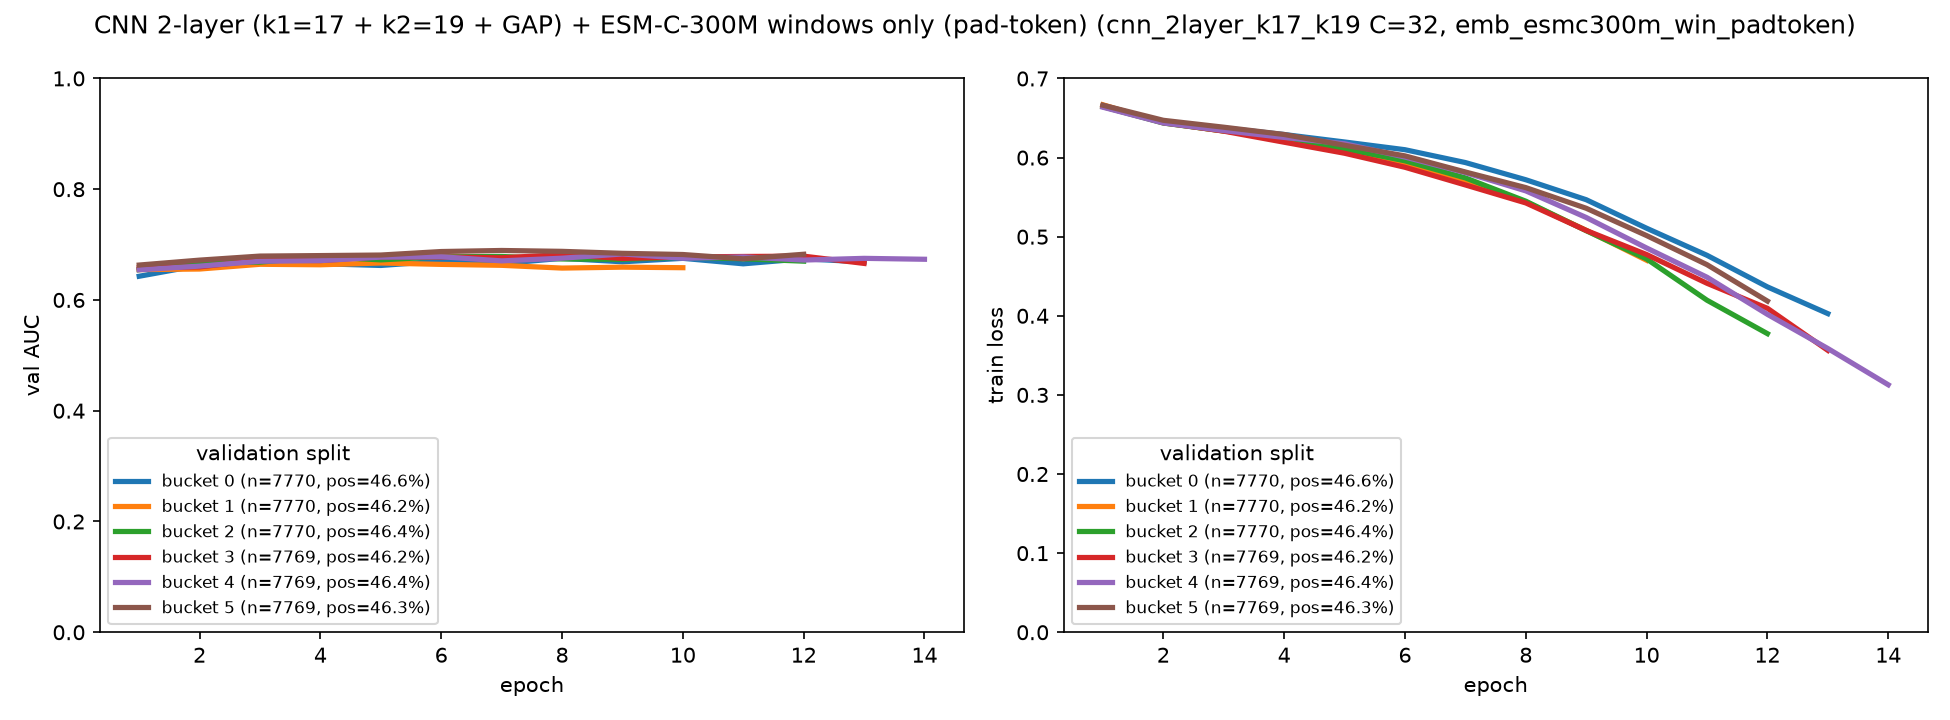

Data behind this chart, as committed beside it:
bucket, epoch, train_loss, val_auc
0, 1, 0.666, 0.6428
0, 2, 0.6452, 0.6626
0, 3, 0.6373, 0.666
0, 4, 0.6292, 0.6654
0, 5, 0.6197, 0.6623
0, 6, 0.61, 0.6702
0, 7, 0.5937, 0.6656
0, 8, 0.572, 0.6752
0, 9, 0.5468, 0.6689
0, 10, 0.5107, 0.6751
0, 11, 0.4765, 0.6652
0, 12, 0.4366, 0.6744
0, 13, 0.4028, 0.6686
1, 1, 0.6667, 0.6548
1, 2, 0.6439, 0.6558
1, 3, 0.6337, 0.6644
1, 4, 0.6241, 0.6635
1, 5, 0.61, 0.6667
1, 6, 0.5928, 0.6642
1, 7, 0.5703, 0.6625
1, 8, 0.544, 0.6575
1, 9, 0.5081, 0.6592
1, 10, 0.4702, 0.6582
2, 1, 0.6643, 0.6547
2, 2, 0.6437, 0.668
2, 3, 0.6336, 0.6683
2, 4, 0.6258, 0.6781
2, 5, 0.6111, 0.6724
2, 6, 0.5959, 0.6779
2, 7, 0.5744, 0.6785
2, 8, 0.5449, 0.674
2, 9, 0.5076, 0.6734
2, 10, 0.4719, 0.6771
2, 11, 0.4197, 0.6743
2, 12, 0.3774, 0.67
3, 1, 0.6645, 0.6584
3, 2, 0.6443, 0.6597
3, 3, 0.6334, 0.672
3, 4, 0.6194, 0.6711
3, 5, 0.6055, 0.6778
3, 6, 0.5878, 0.6775
3, 7, 0.5654, 0.6761
3, 8, 0.5427, 0.6818
3, 9, 0.5079, 0.6749
3, 10, 0.4775, 0.6777
3, 11, 0.4411, 0.6785
3, 12, 0.4095, 0.6791
3, 13, 0.3563, 0.6659
4, 1, 0.6637, 0.6545
4, 2, 0.6438, 0.6611
4, 3, 0.6341, 0.6699
4, 4, 0.6255, 0.671
4, 5, 0.6175, 0.6773
4, 6, 0.6007, 0.678
4, 7, 0.581, 0.6706
4, 8, 0.5579, 0.6754
4, 9, 0.5243, 0.683
4, 10, 0.4857, 0.6753
4, 11, 0.4488, 0.6776
4, 12, 0.4018, 0.672
... 14 more rows
